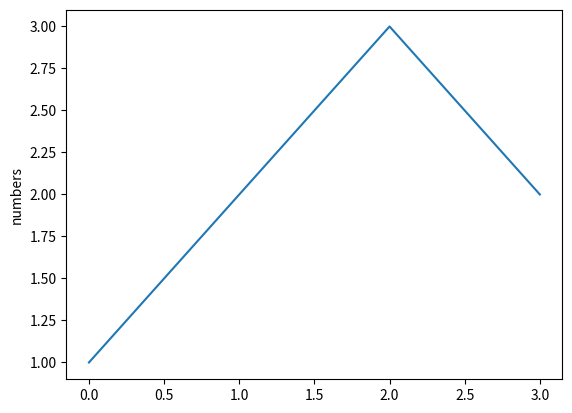

Python code for this plot:
'''
Created on Jun 24, 2016

@author: jeromeboyer
'''
import matplotlib.pyplot as plt
import numpy as np
import random


plt.plot([1,2,3,2])
plt.ylabel('numbers')
plt.show()
